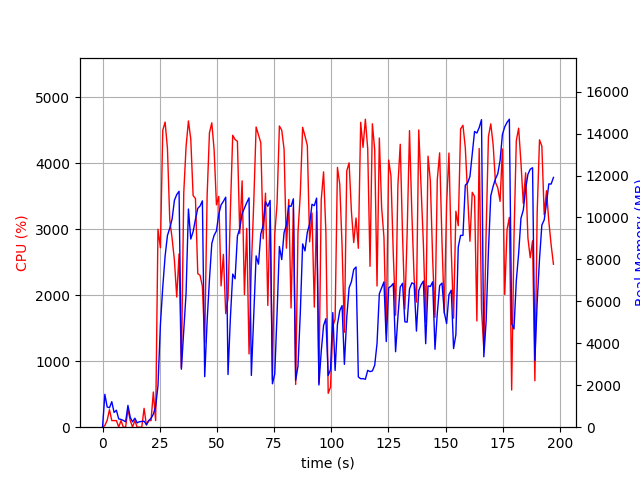

Values plotted in this chart, from the file beside it:
elapsed_time, nproc, cpu, mem_real, mem_virtual
3.695487976074219e-05, 1, 0.0, 7.906, 3185
1.007, 18, 25.8, 1568, 8102
2.017, 5, 104.1, 964.9, 3239
3.027, 4, 265.4, 928.6, 2926
4.036, 5, 101.0, 1217, 3536
5.047, 3, 99.2, 703.1, 2358
6.055, 3, 100.1, 810.5, 2476
7.064, 4, 3.0, 395.2, 2200
8.074, 3, 99.0, 371.4, 1926
9.083, 3, 2.0, 322.3, 1868
10.09, 3, 1.0, 258.7, 1814
11.1, 6, 273.2, 1040, 3521
12.11, 3, 101.2, 472.8, 2102
13.12, 3, 3.0, 255.6, 1859
14.13, 3, 99.1, 430.2, 2033
15.14, 3, 0.0, 204.5, 1823
16.14, 3, 1.0, 262.2, 1872
17.15, 3, 0.0, 273.1, 1848
18.16, 3, 286.2, 287.2, 1941
19.17, 1, 31.7, 124.4, 769.6
20.19, 1, 99.8, 316.4, 1330
21.2, 1, 99.9, 419, 1458
22.21, 1, 533.4, 622.3, 6569
23.22, 1, 99.8, 989.4, 7081
24.23, 1, 2999, 1978, 8921
25.3, 1, 2719, 4903, 10817
26.33, 1, 4499, 6685, 16040
27.35, 1, 4623, 8156, 19937
28.37, 1, 4226, 9139, 19937
29.39, 1, 3137, 9491, 20001
30.41, 1, 2861, 9927, 20081
31.43, 1, 2525, 10819, 20081
32.44, 1, 1972, 11093, 20081
33.45, 1, 2626, 11250, 20081
34.46, 1, 900.3, 2764, 20177
35.51, 1, 3552, 4592, 20177
36.52, 1, 4253, 6396, 20272
37.55, 1, 4640, 10404, 20863
38.57, 1, 4365, 8973, 20863
39.6, 1, 3510, 9325, 20863
40.63, 1, 3465, 9918, 20863
41.64, 1, 2327, 10436, 20863
42.64, 1, 2301, 10551, 20863
43.66, 1, 2132, 10793, 20863
44.67, 1, 1277, 2410, 20863
45.73, 1, 3510, 5074, 20863
46.74, 1, 4460, 7036, 20873
47.76, 1, 4612, 8759, 21154
48.78, 1, 4203, 9149, 21154
49.8, 1, 3370, 9358, 21154
50.81, 1, 3496, 10156, 21154
51.82, 1, 2141, 10601, 21154
52.84, 1, 2619, 10770, 21154
53.85, 1, 1721, 10969, 21154
54.86, 1, 1954, 2511, 21154
55.89, 1, 3282, 5206, 21154
56.92, 1, 4424, 7303, 21234
57.94, 1, 4359, 7076, 21418
58.96, 1, 4332, 9112, 21418
59.98, 1, 2935, 9472, 21418
... 135 more rows
